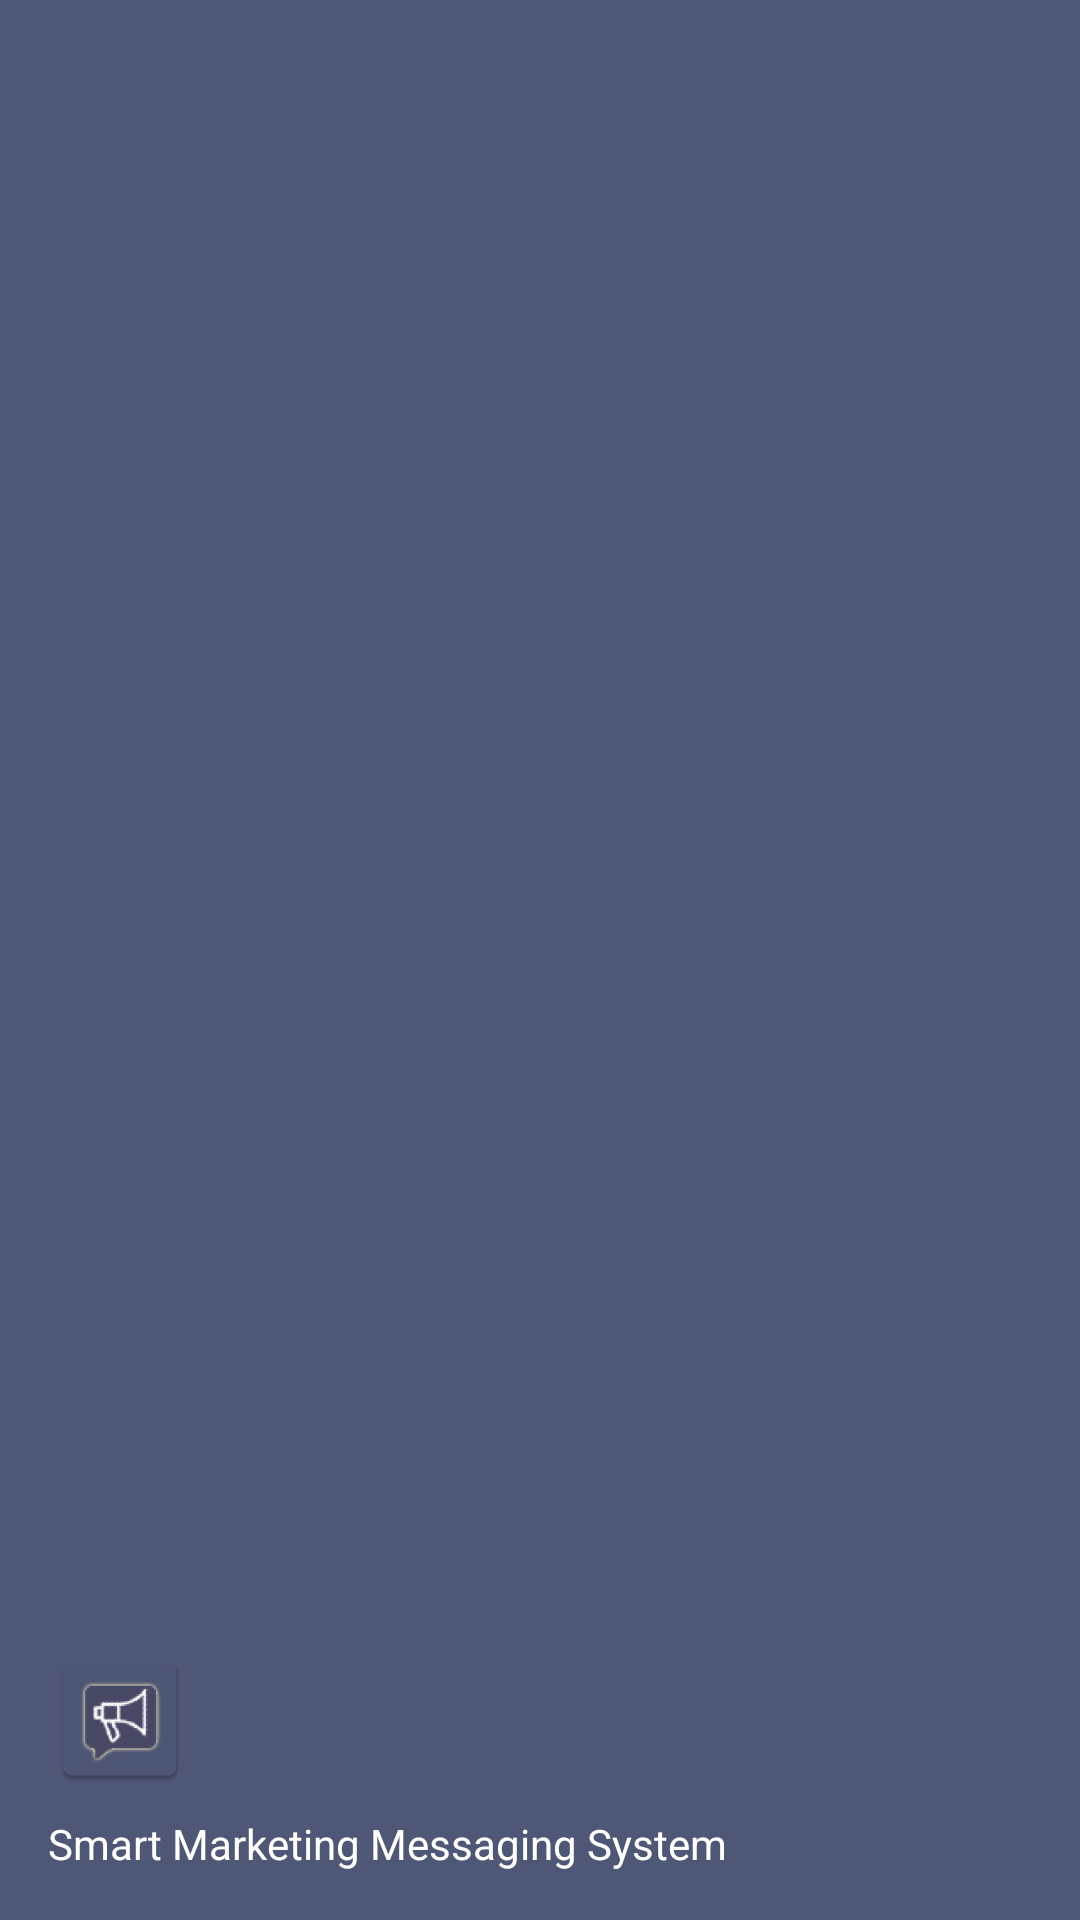

Write the Android layout XML for this screen, with the resource values it uses.
<!-- AndroidManifest.xml: application theme AppTheme -->
<!-- res/layout/nav_header.xml -->
<?xml version="1.0" encoding="utf-8"?>
<LinearLayout xmlns:android="http://schemas.android.com/apk/res/android"
    xmlns:app="http://schemas.android.com/apk/res-auto"
    android:layout_width="match_parent"
    android:layout_height="176dp"
    android:background="#4E5776"
    android:gravity="bottom"
    android:orientation="vertical"
    android:padding="16dp"
    android:theme="@style/ThemeOverlay.AppCompat.Dark">

    <ImageView
        android:layout_width="wrap_content"
        android:layout_height="wrap_content"
        app:srcCompat="@mipmap/ic_logo" />

    <TextView
        android:layout_width="match_parent"
        android:layout_height="wrap_content"
        android:paddingTop="8dp"
        android:text="Smart Marketing Messaging System"
        android:textAppearance="@style/TextAppearance.AppCompat.Body1" />


</LinearLayout>
<!-- resources referenced by this layout -->
<resources>
  <!-- mipmap ic_logo: png bitmap (mipmap-hdpi, 2621 bytes) -->
  <style name="AppTheme" parent="Theme.AppCompat.Light.DarkActionBar">
          
          <item name="colorPrimary">#4E5776</item>
          <item name="colorPrimaryDark">#484965</item>
          <item name="colorAccent">#4E5776</item>
      </style>
</resources>
